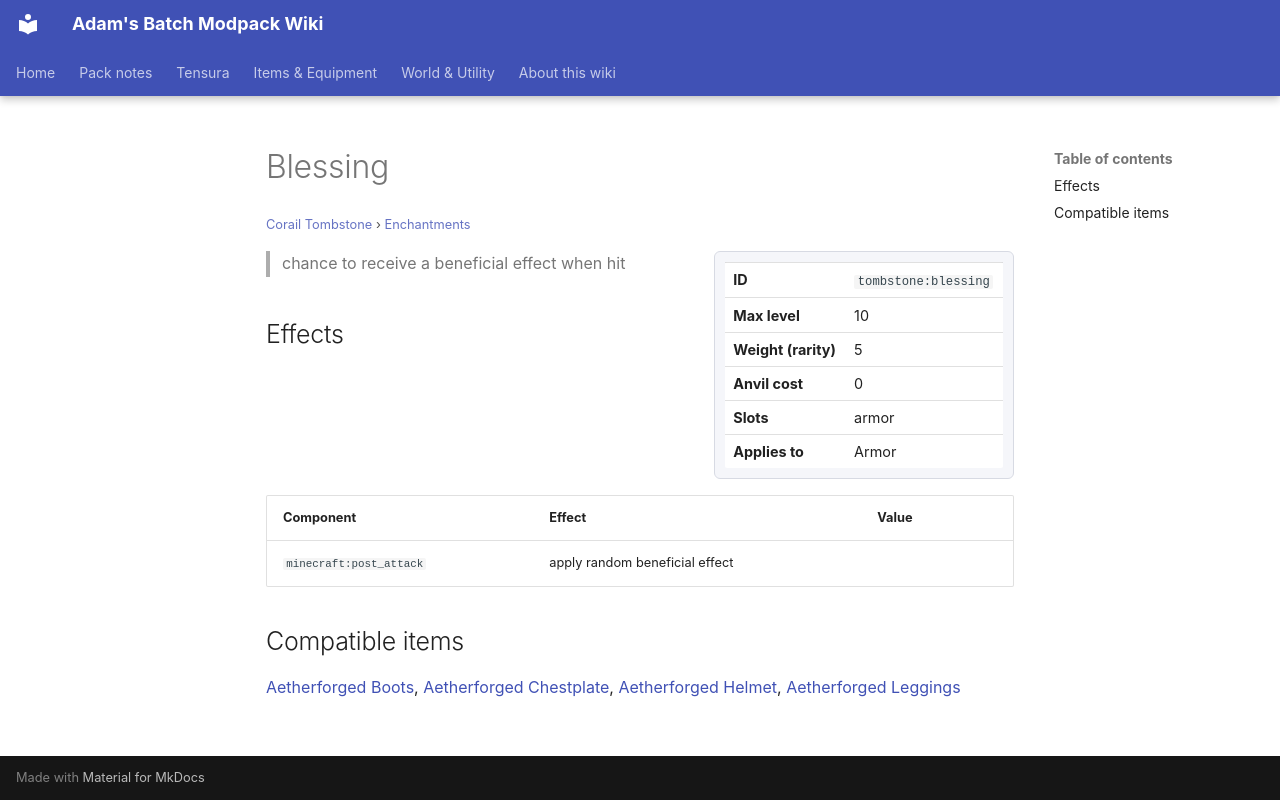

repository: Proteus-Nell/Adams-Batch-MC-Modpack-Wiki · page: corail-tombstone/enchantments/blessing/index.html · generator: mkdocs

# Blessing

<small>[Corail Tombstone](../index.md) &rsaquo; [Enchantments](index.md)</small>

<div class="infobox" markdown>

| | |
|---|---|
| **ID** | `tombstone:blessing` |
| **Max level** | 10 |
| **Weight (rarity)** | 5 |
| **Anvil cost** | 0 |
| **Slots** | armor |
| **Applies to** | Armor |

</div>

> chance to receive a beneficial effect when hit

## Effects

| Component | Effect | Value |
|---|---|---|
| `minecraft:post_attack` | apply random beneficial effect |  |

## Compatible items

[Aetherforged Boots](../../elite-tensura/items/armor/aetherforged-boots.md), [Aetherforged Chestplate](../../elite-tensura/items/armor/aetherforged-chestplate.md), [Aetherforged Helmet](../../elite-tensura/items/armor/aetherforged-helmet.md), [Aetherforged Leggings](../../elite-tensura/items/armor/aetherforged-leggings.md)
